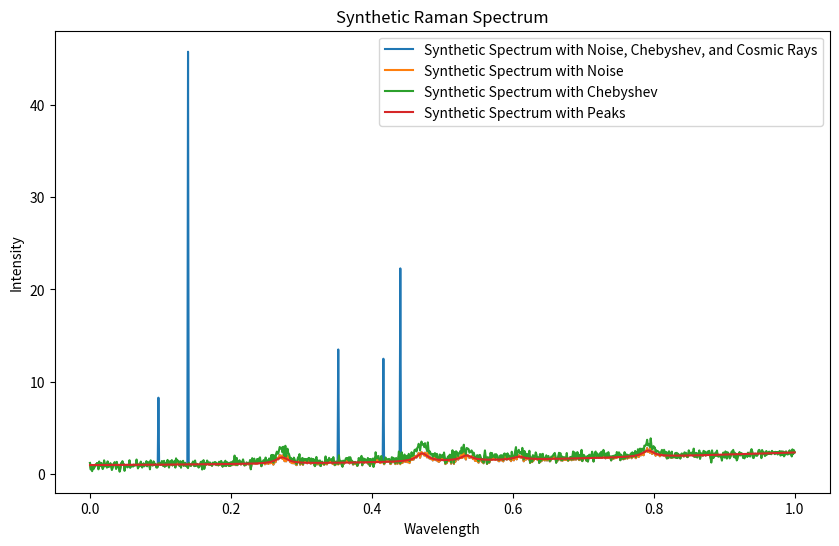

Write Python code to recreate this figure.
# All input modifications
import numpy as np
import scipy as sp
from scipy.optimize import curve_fit
import matplotlib.pyplot as plt

class SyntheticRamanSpectrum:
    def __init__(self, pixels, poly_order_range, num_peaks_range, snr_range, cosmic_ray_prob, num_spectra):
        self.pixels = pixels
        self.poly_order_range = poly_order_range
        self.num_peaks_range = num_peaks_range
        self.snr_range = snr_range
        self.cosmic_ray_prob = cosmic_ray_prob
        self.num_spectra = num_spectra
        self.wavelengths = np.linspace(0, 1, self.pixels)
        self.generate_spectrum()

    # Generate baseline using a polynomial
    def generate_spectrum(self):
        poly_order = np.random.randint(self.poly_order_range[0], self.poly_order_range[1] + 1)
        baseline_coefficients = np.random.rand(poly_order + 1)
        self.baseline = np.polyval(baseline_coefficients, self.wavelengths)
        
        # Generate Lorentzian peaks
        self.peaks = np.zeros_like(self.wavelengths)
        num_peaks = np.random.randint(self.num_peaks_range[0], self.num_peaks_range[1] + 1)
        for _ in range(num_peaks):
            peak_amplitude = np.random.uniform(0, 1)
            peak_position = np.random.uniform(0.2, 0.8)
            peak_width = 1 / (self.pixels * 0.1)
            self.peaks += peak_amplitude * (peak_width ** 2) / ((self.wavelengths - peak_position) ** 2 + peak_width ** 2)
          
        # Add peaks to signal
        self.peaky_spectrum = self.baseline + self.peaks
    
    # Generate Gaussian noise
    def add_gaussian_noise(self, noise_amplitude_range=(0.1, 0.5)):
        # Calculate signal power
        signal_power = np.mean(np.abs(self.baseline + self.peaks) ** 2)

        # Calculate noise power based on SNR
        noise_power = signal_power / self.snr_range

        # Calculate standard deviation of noise
        noise_std = np.sqrt(noise_power)

        # Generate random noise amplitudes within specified range
        min_amp, max_amp = noise_amplitude_range
        noise_amplitudes = np.random.uniform(min_amp, max_amp)

        # Generate Gaussian noise samples
        noise = np.random.normal(0, noise_std, len(self.wavelengths))

        # Scale noise by noise amplitudes
        noise *= noise_amplitudes

        # Add noise to baseline & peaks
        self.noisy_baseline = self.baseline + noise
        self.noisy_peaks = self.peaks + noise
        self.noisy_spectrum = self.noisy_baseline + self.noisy_peaks      

    # Generate Baseline variation
    def chebyshev_polynomial(self, x, *coefficients):
        order = len(coefficients)
        chebyshev_vals = np.zeros_like(x)
        
        for i in range(order):
            chebyshev_vals += coefficients[i] * np.cos(i * np.arccos(x))
         
        return chebyshev_vals

    def add_chebyshev_variation(self, num_iterations, min_order, max_order):
        # Randomly select polynomial order (for iteration)
        order = np.random.randint(min_order, max_order)

        # Initial guess for Chebyshev polynomial coefficients (randomly initialized)
        initial_guess = [np.random.uniform(-1, 1) for _ in range(order)]

        # Fit Chebyshev polynomial to noisy data (for iteration)
        popt, _ = curve_fit(self.chebyshev_polynomial, self.wavelengths, self.noisy_peaks, p0=initial_guess)

        # Generate baseline using fitted coefficients
        baseline = self.chebyshev_polynomial(self.wavelengths, *popt)

        # Add Chebyshev to noise, baseline & peaks
        chebyshev_baseline = self.noisy_baseline + baseline
        chebyshev_peaks = self.noisy_peaks + baseline
        chebyshev_noise = self.noisy_peaks + baseline

        # Add noise to chebyshev variation
        self.chebyshev_spectrum = self.noisy_spectrum + chebyshev_noise
    
    # Cosmic Rays
    def add_cosmic_rays(self, num_cosmic_rays):
        spectrum_with_cosmic_rays = self.noisy_spectrum.copy()
    
        # Calculate L2-norm of complete signal
        l2_norm = np.linalg.norm(spectrum_with_cosmic_rays)
    
        for _ in range(num_cosmic_rays):
            # Generate random amplitude between 0.8 & l2_norm
            cosmic_ray_amplitude = np.random.uniform(0.8, l2_norm)
        
            # Randomly select position for cosmic ray
            position = np.random.randint(0, len(spectrum_with_cosmic_rays))
        
            # Add cosmic ray as Lorentzian peak with width zero
            spectrum_with_cosmic_rays[position] += cosmic_ray_amplitude

        return spectrum_with_cosmic_rays

# Parameters
pixels = 1000
poly_order_range = (1, 3)
num_peaks_range = (3, 6)
snr_range = 20
cosmic_ray_prob = 0.1
num_spectra = 1

# Create synthetic spectrum
synthetic_spectrum = SyntheticRamanSpectrum(pixels, poly_order_range, num_peaks_range, snr_range, cosmic_ray_prob, num_spectra)

# Add Gaussian noise
synthetic_spectrum.add_gaussian_noise()

# Add Chebyshev variation
num_iterations = 10
min_order = 1
max_order = 5
synthetic_spectrum.add_chebyshev_variation(num_iterations, min_order, max_order)

# Add cosmic rays
num_cosmic_rays = 5
final_spectrum = synthetic_spectrum.add_cosmic_rays(num_cosmic_rays)

# Plot spectra
plt.figure(figsize=(10, 6))
plt.plot(synthetic_spectrum.wavelengths, final_spectrum, label='Synthetic Spectrum with Noise, Chebyshev, and Cosmic Rays')
plt.plot(synthetic_spectrum.wavelengths, synthetic_spectrum.noisy_spectrum, label='Synthetic Spectrum with Noise')
plt.plot(synthetic_spectrum.wavelengths, synthetic_spectrum.chebyshev_spectrum, label='Synthetic Spectrum with Chebyshev')
plt.plot(synthetic_spectrum.wavelengths, synthetic_spectrum.peaky_spectrum, label='Synthetic Spectrum with Peaks')
plt.legend()
plt.xlabel('Wavelength')
plt.ylabel('Intensity')
plt.title('Synthetic Raman Spectrum')
plt.show()